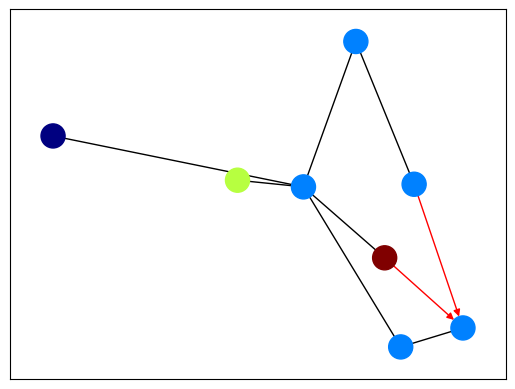

The script that saved this image:
#!/usr/bin/env python
import networkx as nx
import numpy as np
import matplotlib.pyplot as plt

G = nx.DiGraph()
G.add_edges_from(
    [('A', 'B'), ('A', 'C'), ('D', 'B'), ('E', 'C'), ('E', 'F'),
     ('B', 'H'), ('B', 'G'), ('B', 'F'), ('C', 'G')])

val_map = {'A': 1.0,
           'D': 0.5714285714285714,
           'H': 0.0}

values = [val_map.get(node, 0.25) for node in G.nodes()]

# Specify the edges you want here
red_edges = [('A', 'C'), ('E', 'C')]
edge_colours = ['black' if not edge in red_edges else 'red'
                for edge in G.edges()]
black_edges = [edge for edge in G.edges() if edge not in red_edges]

# Need to create a layout when doing
# separate calls to draw nodes and edges
pos = nx.spring_layout(G)
nx.draw_networkx_nodes(G, pos, cmap=plt.get_cmap('jet'), node_color = values)
nx.draw_networkx_edges(G, pos, edgelist=red_edges, edge_color='r', arrows=True)
nx.draw_networkx_edges(G, pos, edgelist=black_edges, arrows=False)
plt.show()
